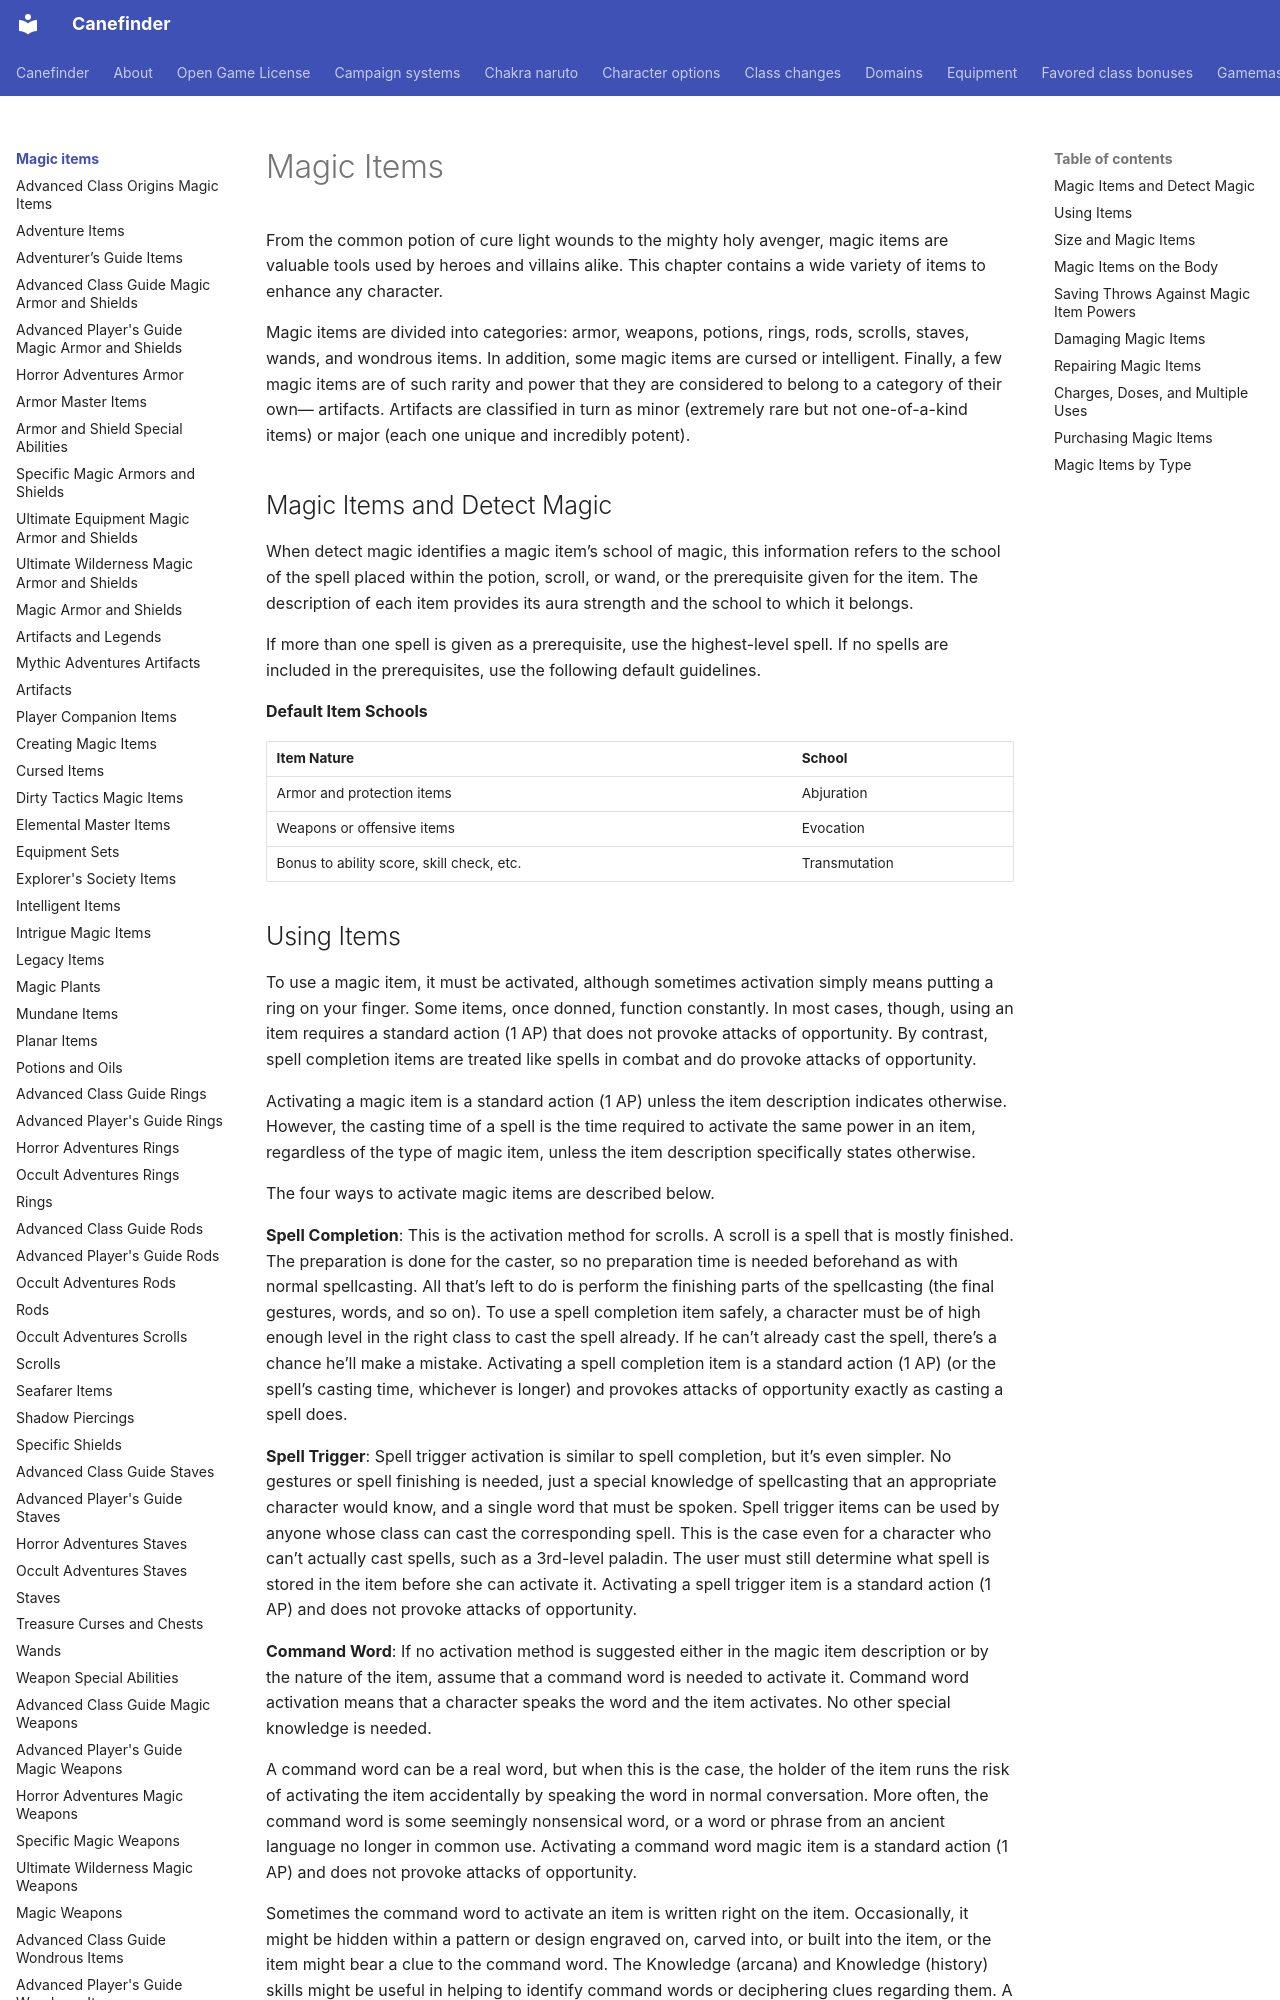

repository: canefinderhouserules/Canefinderhouserules · page: magic-items/index.html · generator: mkdocs

# Magic Items

From the common potion of cure light wounds to the mighty holy avenger, magic items are valuable tools used by heroes and villains alike. This chapter contains a wide variety of items to enhance any character.

Magic items are divided into categories: armor, weapons, potions, rings, rods, scrolls, staves, wands, and wondrous items. In addition, some magic items are cursed or intelligent. Finally, a few magic items are of such rarity and power that they are considered to belong to a category of their own— artifacts. Artifacts are classified in turn as minor (extremely rare but not one-of-a-kind items) or major (each one unique and incredibly potent).

## Magic Items and Detect Magic

When detect magic identifies a magic item’s school of magic, this information refers to the school of the spell placed within the potion, scroll, or wand, or the prerequisite given for the item. The description of each item provides its aura strength and the school to which it belongs.

If more than one spell is given as a prerequisite, use the highest-level spell. If no spells are included in the prerequisites, use the following default guidelines.

**Default Item Schools**

| Item Nature | School |
|---|---|
| Armor and protection items | Abjuration |
| Weapons or offensive items | Evocation |
| Bonus to ability score, skill check, etc. | Transmutation |
